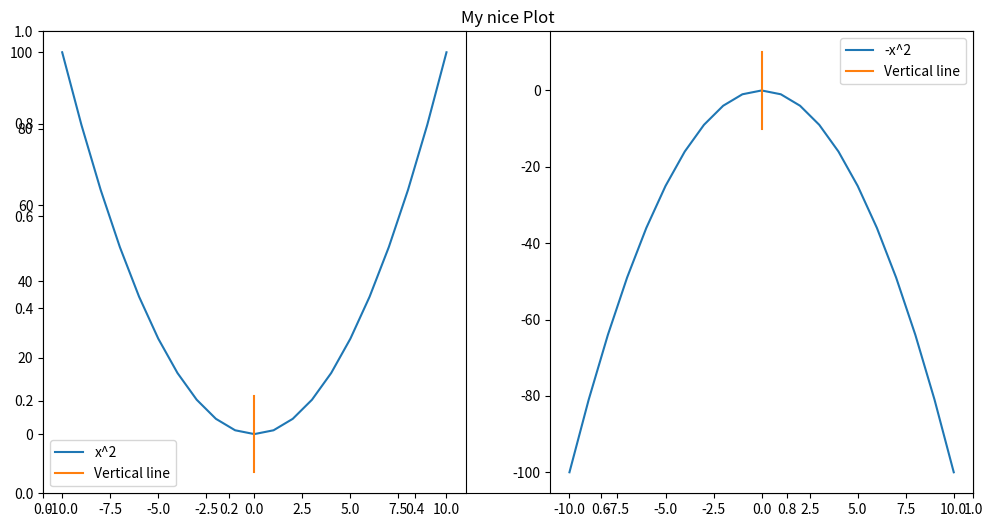
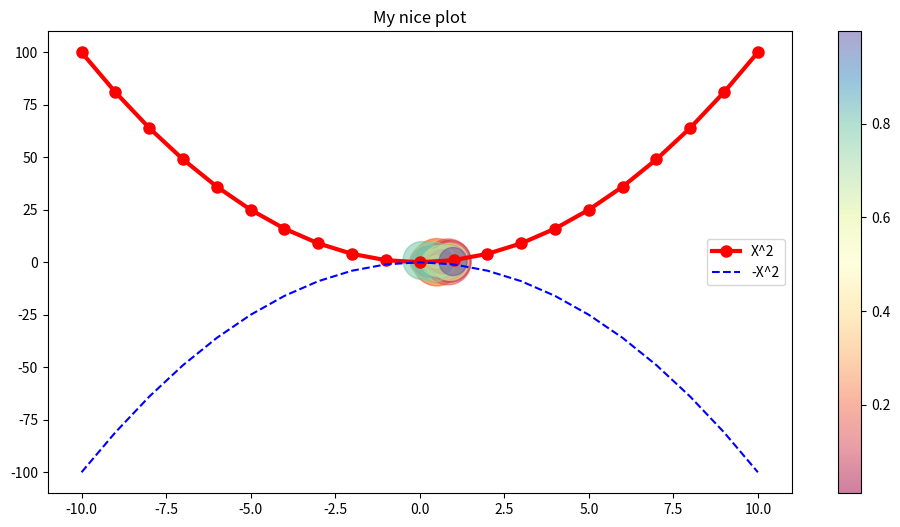
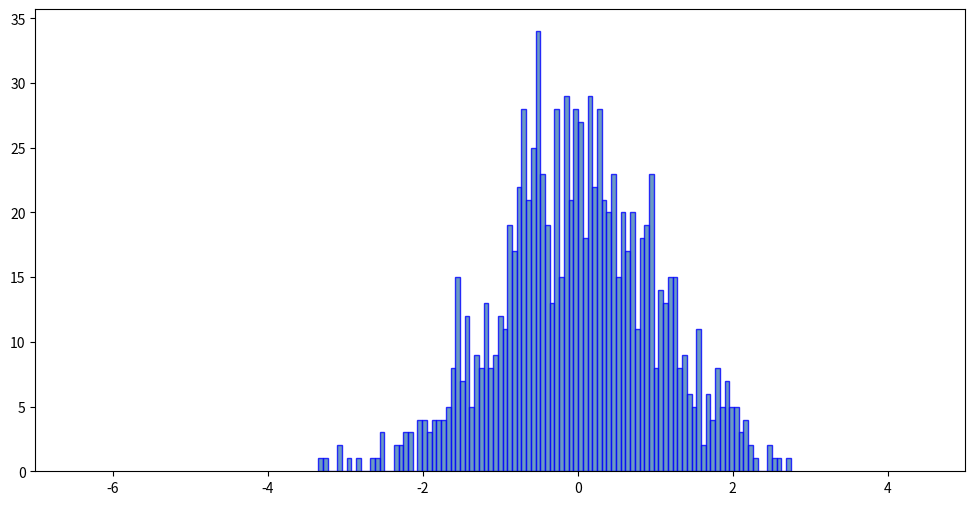
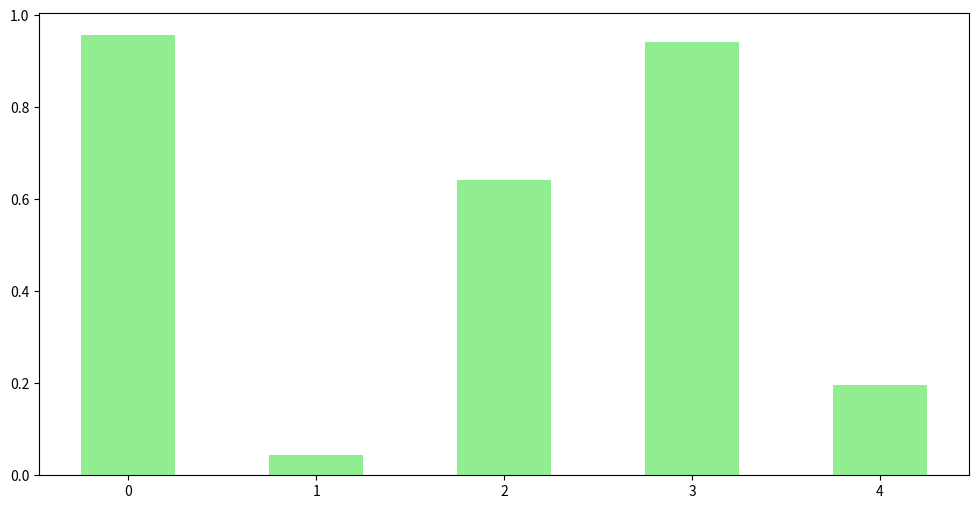

Source code (Python) for these figures, in order:
import pandas as pd
import numpy as np
import matplotlib.pyplot as plt
# using pyplot API for visualization
#1. Global API
x = np.arange(-10,11)
plt.figure(figsize=[12, 6])

plt.title("My nice Plot")
plt.subplot(1,2,1)
plt.plot(x, x ** 2)
plt.plot([0,0,0],[-10,0,10])# drawing a straight line
plt.legend(['x^2','Vertical line'])
plt.subplot(1,2,2)
plt.plot(x, -1*(x ** 2))
plt.plot([0,0,0],[-10,0,10])# drawing a straight line
plt.legend(['-x^2','Vertical line'])
plt.show()



#2. OOP API
fig,axes = plt.subplots(figsize=[12,6])
axes.plot(x, (x ** 2), color='red', marker='o', markersize='8', linewidth= 3, label='X^2')
axes.plot(x, -1 * (x ** 2),label = '-X^2',linestyle ='--', color='blue')
axes.set_title("My nice plot")
axes.legend()
plt.show()


#CREATING A SCATTER PLOT USING OOP API
N = 50
x=np.random.rand(N)
y=np.random.rand(N)

color = np.random.rand(N)
area = np.pi * (20*np.random.rand(N)) **2 #0 to 15 radii
#plt.figure(figsize=[14,6])
plt.scatter(x, y, c=color, alpha=0.5, s=area,cmap='Spectral')
plt.colorbar()
plt.show()


#CREATING AN HISTOGRAM

values = np.random.randn(1000)
plt.figure(figsize = [12,6])
plt.hist(values, histtype='bar',edgecolor = 'blue', bins=100,alpha = 0.8, color='steelblue')
plt.xlim(xmin=-7, xmax=5)
plt.show()


#CREATING BAR PLOT
Y= np.random.rand(1,5)[0]
Y2= np.random.rand(1,5)[0]
plt.figure(figsize =[12,6])
plt.bar(np.arange(len(Y)),Y,width=0.5, color = 'lightgreen')
plt.show()